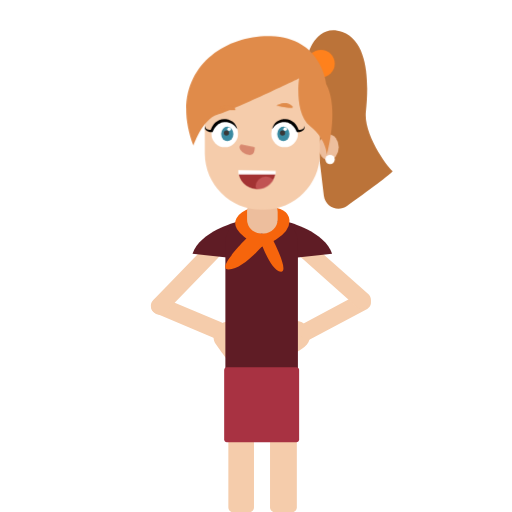
t = 0.00 s
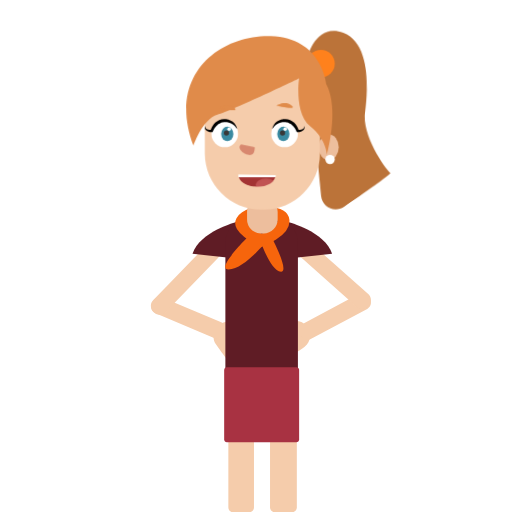
t = 0.88 s
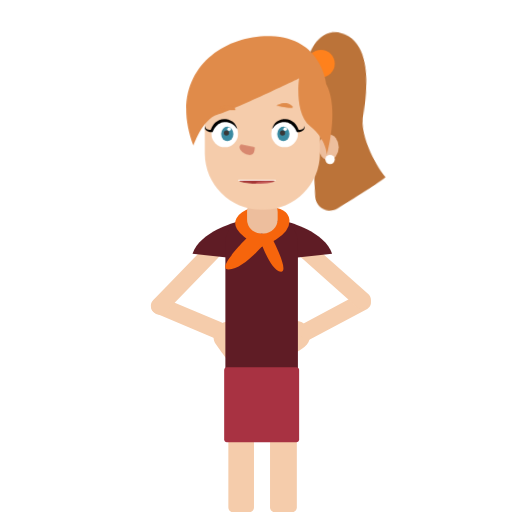
t = 1.75 s
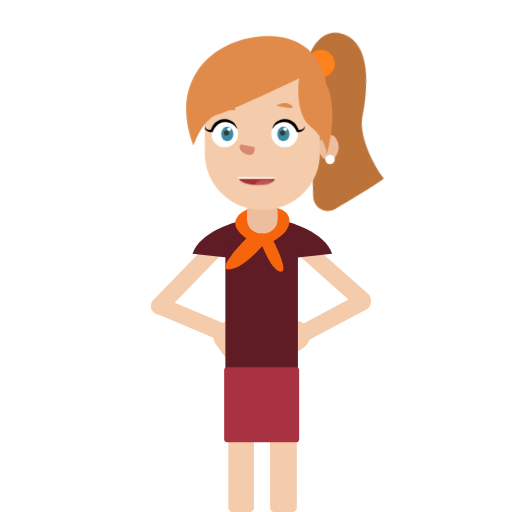
t = 2.50 s
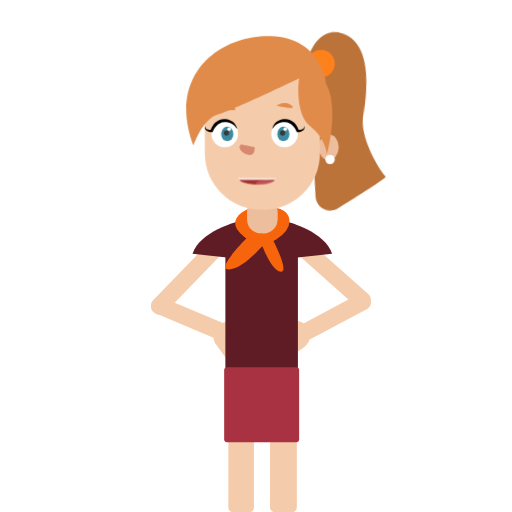
t = 3.31 s
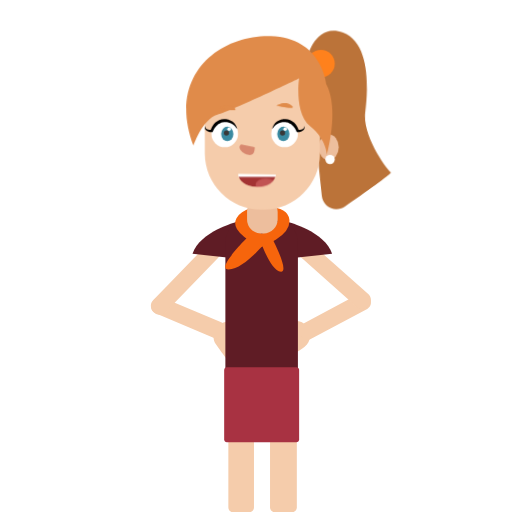
t = 4.25 s

The animated SVG that drew these frames (rendered in a browser with its animation timeline set to each time). Animation: 6 CSS @keyframes rules; one cycle of 5.00 s, repeats indefinitely.

<?xml version="1.0" encoding="utf-8"?>
<!-- Generator: Adobe Illustrator 24.0.0, SVG Export Plug-In . SVG Version: 6.00 Build 0)  -->
<svg version="1.1" id="pose2Svg" xmlns="http://www.w3.org/2000/svg" xmlns:xlink="http://www.w3.org/1999/xlink" x="0px" y="0px"  viewBox="0 0 1400 1400" enable-background="new 0 0 1400 1400" xml:space="preserve">
<g>
	<g id="gHL">
		<g id="gHLp">
			<path fill-rule="evenodd" clip-rule="evenodd" fill="#F5CCAB" d="M840.54,897.38c-4.83-11.18-15.49-18.73-27.64-19.58
				c-32.03-2.23-91.6-5.52-91.77,0.94c-0.68,26.31,43.42,23.8,43.42,23.8s-91.52,30.82-82.16,46.85
				c9.36,16.02,74.72-17.73,74.72-17.73s-69.24,39.74-60.31,50.54c8.92,10.8,72.67-26.33,72.67-26.33s-60.45,38.87-51.46,54.22
				c6.56,11.2,76.85-35.35,114.35-61.32c13.6-9.42,18.65-27.12,12.1-42.3L840.54,897.38z"/>
			<path fill="#F5CCAB" d="M1008.14,811.12l3.96,7.41c5.01,9.38,1.44,21.17-7.94,26.18l-154.48,82.55
				c-9.38,5.01-21.17,1.44-26.18-7.94l-3.96-7.41c-5.01-9.38-1.44-21.17,7.94-26.18l154.48-82.55
				C991.34,798.16,1003.13,801.73,1008.14,811.12z"/>
		</g>
		<path fill="#F5CCAB" d="M1008.7,835.16l-2.05,2.31c-8.04,9.05-22.02,9.88-31.06,1.84l-154.3-137.04
			c-9.05-8.04-9.88-22.02-1.84-31.06l2.05-2.31c8.04-9.05,22.02-9.88,31.06-1.84l154.3,137.04
			C1015.91,812.13,1016.74,826.11,1008.7,835.16z"/>
	</g>
	<g id="gHR">
		<g id="gHRp">
			<path fill-rule="evenodd" clip-rule="evenodd" fill="#F5CCAB" d="M587.63,907.1c-5.63,10.8-4.76,23.84,2.25,33.8
				c18.48,26.26,53.52,74.54,58.64,70.6c20.84-16.08-8.94-48.71-8.94-48.71s81.66,51.54,88.19,34.17
				c6.52-17.37-60.9-46.77-60.9-46.77s74.52,28.63,77.26,14.89c2.74-13.74-66.29-39.76-66.29-39.76s68.3,22.36,74.53,5.7
				c4.54-12.16-75.92-37.3-119.73-50c-15.89-4.6-32.81,2.64-40.45,17.31L587.63,907.1z"/>
			<path fill="#F5CCAB" d="M414.95,831.52l3.25-7.75c4.12-9.81,15.51-14.47,25.32-10.36l161.53,67.74
				c9.81,4.12,14.47,15.51,10.36,25.32l-3.25,7.75c-4.12,9.81-15.51,14.47-25.32,10.36L425.3,856.84
				C415.49,852.73,410.83,841.33,414.95,831.52z"/>
		</g>
		<path fill="#F5CCAB" d="M421.43,854.52l-2.22-2.15c-8.7-8.42-8.93-22.42-0.51-31.11L562.2,672.95c8.42-8.7,22.42-8.93,31.11-0.51
			l2.22,2.15c8.7,8.42,8.93,22.42,0.51,31.11L452.54,854.01C444.12,862.7,430.12,862.93,421.43,854.52z"/>
	</g>
	<g>
		<path fill="#F5CCAB" d="M798.25,1400.86h-46.47c-7.37,0-13.41-6.03-13.41-13.41v-183.85c0-7.37,6.03-13.41,13.41-13.41h46.47
			c7.37,0,13.41,6.03,13.41,13.41v183.85C811.66,1394.83,805.63,1400.86,798.25,1400.86z"/>
		<path fill="#F5CCAB" d="M681.35,1400.86h-43.82c-7.21,0-13.11-5.9-13.11-13.11v-184.45c0-7.21,5.9-13.11,13.11-13.11h43.82
			c7.21,0,13.11,5.9,13.11,13.11v184.45C694.46,1394.97,688.56,1400.86,681.35,1400.86z"/>
		<g>
			<path fill="#5F1C25" d="M646.43,607.01c0,0-100.32,25.91-120.03,86.99l120.03,12.81V607.01z"/>
			<path fill="#5F1C25" d="M788.03,607.01c0,0,100.32,25.91,120.03,86.99L788.03,706.8V607.01z"/>
			<path fill="#5F1C25" d="M814.6,1064.84H616.26V664.51c0-38.47,31.48-69.95,69.95-69.95h58.44c38.47,0,69.95,31.48,69.95,69.95
				V1064.84z"/>
			<g>
				<path fill="none" stroke="#F6650C" stroke-width="33.0229" stroke-miterlimit="10" d="M689.32,585c0,0-39,13.27-27.39,32.29
					c11.61,19.02,52.73,40.08,52.73,40.08s63.33-24.75,60.24-54.74C771.81,572.65,689.32,585,689.32,585z"/>
				<path fill="#EDBE9D" d="M721.07,638.4h-7.36c-20.98,0-38.14-17.16-38.14-38.14v-21.21c0-20.98,17.16-38.14,38.14-38.14h7.36
					c20.98,0,38.14,17.16,38.14,38.14v21.21C759.22,621.23,742.05,638.4,721.07,638.4z"/>
				<path fill="#F6650C" d="M680.95,644.97c0,0-93.84,91.98-56.09,91.98c37.75,0,92.58-64.24,92.58-64.24s26.27,70.08,50.97,70.08
					s-27.82-97.82-27.82-97.82H680.95z"/>
			</g>
		</g>
		<path fill="#A83242" d="M810.49,1209.39H620.37c-4.1,0-7.42-3.32-7.42-7.42v-190.13c0-4.1,3.32-7.42,7.42-7.42h190.13
			c4.1,0,7.42,3.32,7.42,7.42v190.13C817.92,1206.07,814.59,1209.39,810.49,1209.39z"/>
	</g>
	<g>
		<g>
			<path id="gHair" fill="#BB7339" d="M839.79,155.54c0,0,21.9-94.89,96.36-67.78s71.54,148.98,64.24,216.82s65.7,159.72,73,162.73
				c4.67,1.93-70.12,56.67-124.7,95.92c-24.79,17.83-59.62,2.53-63.26-27.8L839.79,155.54z"/>
			<g>
				<ellipse fill="#EDBE9D" cx="898.71" cy="402.52" rx="27.53" ry="35.15"/>
				<circle fill="#FFFFFF" cx="902.39" cy="436.01" r="12.96"/>
			</g>
			<path fill="#F5CCAB" d="M720.75,573.06h-6.71c-84.74,0-154.08-69.34-154.08-154.08V274.91c0-84.74,69.34-154.08,154.08-154.08
				h6.71c84.74,0,154.08,69.34,154.08,154.08v144.08C874.83,503.73,805.49,573.06,720.75,573.06z"/>
			<circle fill="#FF811C" cx="877.57" cy="173.94" r="37.78"/>
			<path fill="#E08B4A" d="M528.81,398.23c0,0,24.82-73,65.7-84.68c40.88-11.68,223.38-99.28,223.38-99.28s-14.29,94.9,30.66,131.4
				c44.95,36.5,44.95,77.38,44.95,77.38s35.35-124.1-1.15-192.72c0,0-11.68-127.02-151.84-131.4
				C600.35,94.55,455.81,205.51,528.81,398.23z"/>
		</g>
		<g id="gMouse">
			<defs>
				<path id="SVGID_1_" d="M650.93,464.31c-0.94,28.67,21.53,52.67,50.2,53.61c28.67,0.94,52.67-21.53,53.61-50.2L650.93,464.31z"/>
			</defs>
			<clipPath id="SVGID_2_">
				<use xlink:href="#SVGID_1_"  overflow="visible"/>
			</clipPath>
			<g clip-path="url(#SVGID_2_)">
				<path fill="#A33333" d="M650.93,464.31c-0.94,28.67,21.53,52.67,50.2,53.61c28.67,0.94,52.67-21.53,53.61-50.2L650.93,464.31z"
					/>
				<ellipse fill="#C15353" cx="726.93" cy="509.12" rx="28.05" ry="26.58"/>
				<path fill="#FFFFFF" d="M647.94,477.06h109.08c4.31,0,7.85-3.53,7.85-7.85l0,0c0-4.31-3.53-7.85-7.85-7.85H647.94
					c-4.31,0-7.85,3.53-7.85,7.85l0,0C640.1,473.53,643.63,477.06,647.94,477.06z"/>
			</g>
		</g>
		<path fill="#D8886F" d="M696.29,402.3c0,0,2.11,23.32-15.45,21.48c-17.56-1.84-34.6-21.49-21.33-28.9L696.29,402.3z"/>
		<path fill="#E08B4A" d="M755.81,288.61c0,0,23.77-14.17,41.83,0S755.81,288.61,755.81,288.61z"/>
		<path fill="#E08B4A" d="M599.03,294.91c0,0,23.77-14.17,41.83,0C658.93,309.08,599.03,294.91,599.03,294.91z"/>
		<g id="gEyes">
			<g>
				<circle fill="#FFFFFF" cx="614.49" cy="366.11" r="36.41"/>
				<g>
					<path d="M648.59,353.21c-3.93-6.79-9.44-12.14-15.7-15.46c-3.17-1.6-6.53-2.64-9.94-3.34l-2.61-0.32l-1.3-0.16
						c-0.44-0.03-0.88-0.01-1.32-0.03l-2.64-0.07c-0.88-0.05-1.73,0.08-2.59,0.11c-0.85,0.08-1.7,0.17-2.54,0.3
						c-0.83,0.17-1.67,0.27-2.48,0.51c-1.64,0.37-3.22,0.94-4.76,1.57c-1.52,0.68-3,1.47-4.43,2.36c-1.41,0.93-2.75,1.97-4.06,3.09
						c-2.56,2.29-4.89,4.94-6.91,7.89c-1.03,1.46-1.96,3-2.84,4.57c-0.44,0.79-0.86,1.58-1.25,2.39l-0.56,1.21l-0.5,1.13l-1.02,2.29
						l-1.82,0.04c-0.76,0.02-1.32-0.01-1.97-0.05c-0.63-0.04-1.25-0.09-1.86-0.16c-1.24-0.15-2.46-0.37-3.69-0.66
						c-2.43-0.59-4.88-1.49-7.04-3.04c-2.16-1.49-3.96-3.83-4.45-6.39c-0.56-2.54-0.02-4.99,0.82-7.12c-0.01,2.31,0.3,4.59,1.3,6.37
						c0.95,1.8,2.52,2.95,4.31,3.68c1.8,0.72,3.82,1.06,5.88,1.17c1.03,0.06,2.07,0.05,3.11,0c0.52-0.02,1.04-0.05,1.55-0.1
						c0.49-0.05,1.06-0.11,1.44-0.18l-2.83,2.33c0.28-1.18,0.57-2.1,0.91-3.11c0.34-0.99,0.7-1.96,1.09-2.92
						c0.78-1.92,1.72-3.78,2.74-5.61c2.07-3.63,4.66-7.04,7.77-10.02c3.12-2.97,6.81-5.47,10.87-7.18c4.06-1.7,8.45-2.59,12.76-2.72
						c1.07,0.03,2.17-0.04,3.21,0.08l3.16,0.3c0.52,0.06,1.05,0.1,1.57,0.18l1.56,0.34l3.11,0.7l3.02,1.07
						c0.5,0.19,1.01,0.34,1.49,0.57l1.44,0.71l1.42,0.73l0.7,0.37l0.67,0.44c0.89,0.59,1.78,1.16,2.64,1.76
						c3.35,2.58,6.17,5.73,8.31,9.2C646.5,345.49,648.01,349.3,648.59,353.21z"/>
				</g>
				<circle fill="#FFFFFF" cx="778.19" cy="366.11" r="36.41"/>
				<g>
					<path d="M744.15,353.21c0.58-3.91,2.09-7.72,4.23-11.19c2.14-3.47,4.96-6.62,8.31-9.2c0.86-0.6,1.75-1.17,2.64-1.76l0.67-0.44
						l0.7-0.37l1.42-0.73l1.44-0.71c0.48-0.24,0.99-0.38,1.49-0.57l3.02-1.07l3.11-0.7l1.56-0.34c0.52-0.09,1.05-0.13,1.57-0.18
						l3.16-0.3c1.05-0.12,2.14-0.05,3.21-0.08c4.31,0.12,8.7,1.02,12.76,2.72c4.06,1.71,7.76,4.2,10.87,7.18
						c3.11,2.98,5.7,6.39,7.77,10.02c1.02,1.83,1.96,3.68,2.74,5.61c0.39,0.96,0.76,1.93,1.09,2.92c0.34,1.01,0.63,1.93,0.91,3.11
						l-2.83-2.33c0.38,0.07,0.95,0.14,1.44,0.18c0.51,0.05,1.03,0.08,1.55,0.1c1.04,0.05,2.08,0.06,3.11,0
						c2.06-0.1,4.08-0.44,5.88-1.17c1.79-0.73,3.36-1.89,4.31-3.68c1-1.77,1.31-4.06,1.3-6.37c0.84,2.13,1.38,4.58,0.82,7.12
						c-0.49,2.56-2.28,4.91-4.45,6.39c-2.16,1.55-4.61,2.44-7.04,3.04c-1.22,0.29-2.45,0.51-3.69,0.66
						c-0.62,0.07-1.24,0.12-1.86,0.16c-0.64,0.04-1.21,0.06-1.97,0.05l-1.82-0.04l-1.02-2.29l-0.5-1.13l-0.56-1.21
						c-0.39-0.81-0.81-1.6-1.25-2.39c-0.88-1.57-1.81-3.11-2.84-4.57c-2.02-2.94-4.35-5.59-6.91-7.89c-1.3-1.12-2.65-2.15-4.06-3.09
						c-1.43-0.89-2.91-1.68-4.43-2.36c-1.54-0.64-3.12-1.2-4.76-1.57c-0.81-0.24-1.65-0.34-2.48-0.51c-0.84-0.12-1.69-0.21-2.54-0.3
						c-0.86-0.03-1.71-0.16-2.59-0.11l-2.64,0.07c-0.44,0.02-0.89,0-1.32,0.03l-1.3,0.16l-2.61,0.32c-3.41,0.69-6.76,1.73-9.94,3.34
						C753.59,341.07,748.08,346.42,744.15,353.21z"/>
				</g>
			</g>
			<g id="gEyesz">
				<g>
					<ellipse fill="#3A8AA1" cx="621.45" cy="366.11" rx="16.75" ry="19.71"/>
					<circle fill="#FFFFFF" cx="626.28" cy="353.21" r="4.83"/>
					<circle fill="#383838" cx="619.09" cy="363.4" r="7.19"/>
				</g>
				<g>
					<ellipse fill="#3A8AA1" cx="774.82" cy="366.11" rx="16.75" ry="19.71"/>
					<circle fill="#FFFFFF" cx="779.65" cy="353.21" r="4.83"/>
					<circle fill="#383838" cx="772.46" cy="363.4" r="7.19"/>
				</g>
			</g>
		</g>
	</g>
</g>
	<style>


		#pose2Svg #gEyes{
			transform-box: fill-box;
			-webkit-transform-origin: 50% 50%;
			-ms-transform-origin: 50% 50%;
			transform-origin: 50% 50%;
			-webkit-animation: animPos2eye1 3s infinite ease-in-out;
			animation: animPos2eye1 3s infinite ease-in-out;
		}

		@-webkit-keyframes animPos2eye1  {
			0%{-webkit-transform: scaleY(1);transform: scaleY(1);}
			5%{-webkit-transform: scaleY(0.1);transform: scaleY(0.1);}
			10%{-webkit-transform: scaleY(1);transform: scaleY(1);}
			60%{-webkit-transform: scaleY(1);transform: scaleY(1);}
			65%{-webkit-transform: scaleY(0.1);transform: scaleY(0.1);}
			70%{-webkit-transform: scaleY(1);transform: scaleY(1);}
			75%{-webkit-transform: scaleY(0.1);transform: scaleY(0.1);}
			80%{-webkit-transform: scaleY(1);transform: scaleY(1);}
			100%{-webkit-transform: scaleY(1);transform: scaleY(1);}
		}

		@keyframes animPos2eye1  {
			0%{-webkit-transform: scaleY(1);transform: scaleY(1);}
			5%{-webkit-transform: scaleY(0.1);transform: scaleY(0.1);}
			10%{-webkit-transform: scaleY(1);transform: scaleY(1);}
			60%{-webkit-transform: scaleY(1);transform: scaleY(1);}
			65%{-webkit-transform: scaleY(0.1);transform: scaleY(0.1);}
			70%{-webkit-transform: scaleY(1);transform: scaleY(1);}
			75%{-webkit-transform: scaleY(0.1);transform: scaleY(0.1);}
			80%{-webkit-transform: scaleY(1);transform: scaleY(1);}
			100%{-webkit-transform: scaleY(1);transform: scaleY(1);}
		}

		/************************/

		/*#pose2Svg #gEyesz{*/
		/*transform-box: fill-box;*/
		/*transform-origin: 50% 50%;*/
		/*animation: animPos2eye2 5s infinite ease-in-out;*/
		/*}*/

		/*@keyframes animPos2eye2{*/
		/*0%,20%{transform: translateX(0px);}*/
		/*40%{transform: translateX(-15px);}*/
		/*50%{transform: translateX(-15px);}*/
		/*70%{transform: translateX(10px);}*/
		/*80%{transform: translateX(10px);}*/
		/*100%{transform: translateX(0px);}*/
		/*}*/

		/************************/

		/*#pose2Svg #gHRp{*/
		/*transform-box: fill-box;*/
		/*transform-origin: 90% 90%;*/
		/*animation: animPos2gHRp1 2s infinite alternate ease-in-out;*/
		/*}*/

		/*@keyframes animPos2gHRp1{*/
		/*0%{transform: rotate(0deg);}*/
		/*100%{transform: rotate(-15deg);}*/
		/*}*/

		/************************/

		#pose2Svg #gMouse{
			transform-box: fill-box;
			-webkit-transform-origin: 50% 50%;
			-ms-transform-origin: 50% 50%;
			transform-origin: 50% 50%;
			-webkit-animation: animPos2gMouse 0.8s infinite alternate ease-in-out;
			animation: animPos2gMouse 0.8s infinite alternate ease-in-out;
		}

		@-webkit-keyframes animPos2gMouse{
			0%{-webkit-transform: scaleY(1);transform: scaleY(1);}
			20%{-webkit-transform: scaleY(0.2);transform: scaleY(0.2);}
			40%{-webkit-transform: scaleY(1);transform: scaleY(1);}
			60%{-webkit-transform: scaleY(1);transform: scaleY(1);}
			80%{-webkit-transform: scaleY(0.2);transform: scaleY(0.2);}
			100%{-webkit-transform: scaleY(1);transform: scaleY(1);}
		}

		@keyframes animPos2gMouse{
			0%{-webkit-transform: scaleY(1);transform: scaleY(1);}
			20%{-webkit-transform: scaleY(0.2);transform: scaleY(0.2);}
			40%{-webkit-transform: scaleY(1);transform: scaleY(1);}
			60%{-webkit-transform: scaleY(1);transform: scaleY(1);}
			80%{-webkit-transform: scaleY(0.2);transform: scaleY(0.2);}
			100%{-webkit-transform: scaleY(1);transform: scaleY(1);}
		}

		/************************/

		#pose2Svg #gHair{
			transform-box: fill-box;
			-webkit-transform-origin: 0% 25%;
			-ms-transform-origin: 0% 25%;
			transform-origin: 0% 25%;
			-webkit-animation: animPos2gHair1 2.5s infinite alternate ease-in-out;
			animation: animPos2gHair1 2.5s infinite alternate ease-in-out;
		}

		@-webkit-keyframes animPos2gHair1{
			0%{-webkit-transform: rotate(0deg);transform: rotate(0deg);}
			100%{-webkit-transform: rotate(5deg);transform: rotate(5deg);}
		}

		@keyframes animPos2gHair1{
			0%{-webkit-transform: rotate(0deg);transform: rotate(0deg);}
			100%{-webkit-transform: rotate(5deg);transform: rotate(5deg);}
		}

	</style>
</svg>
